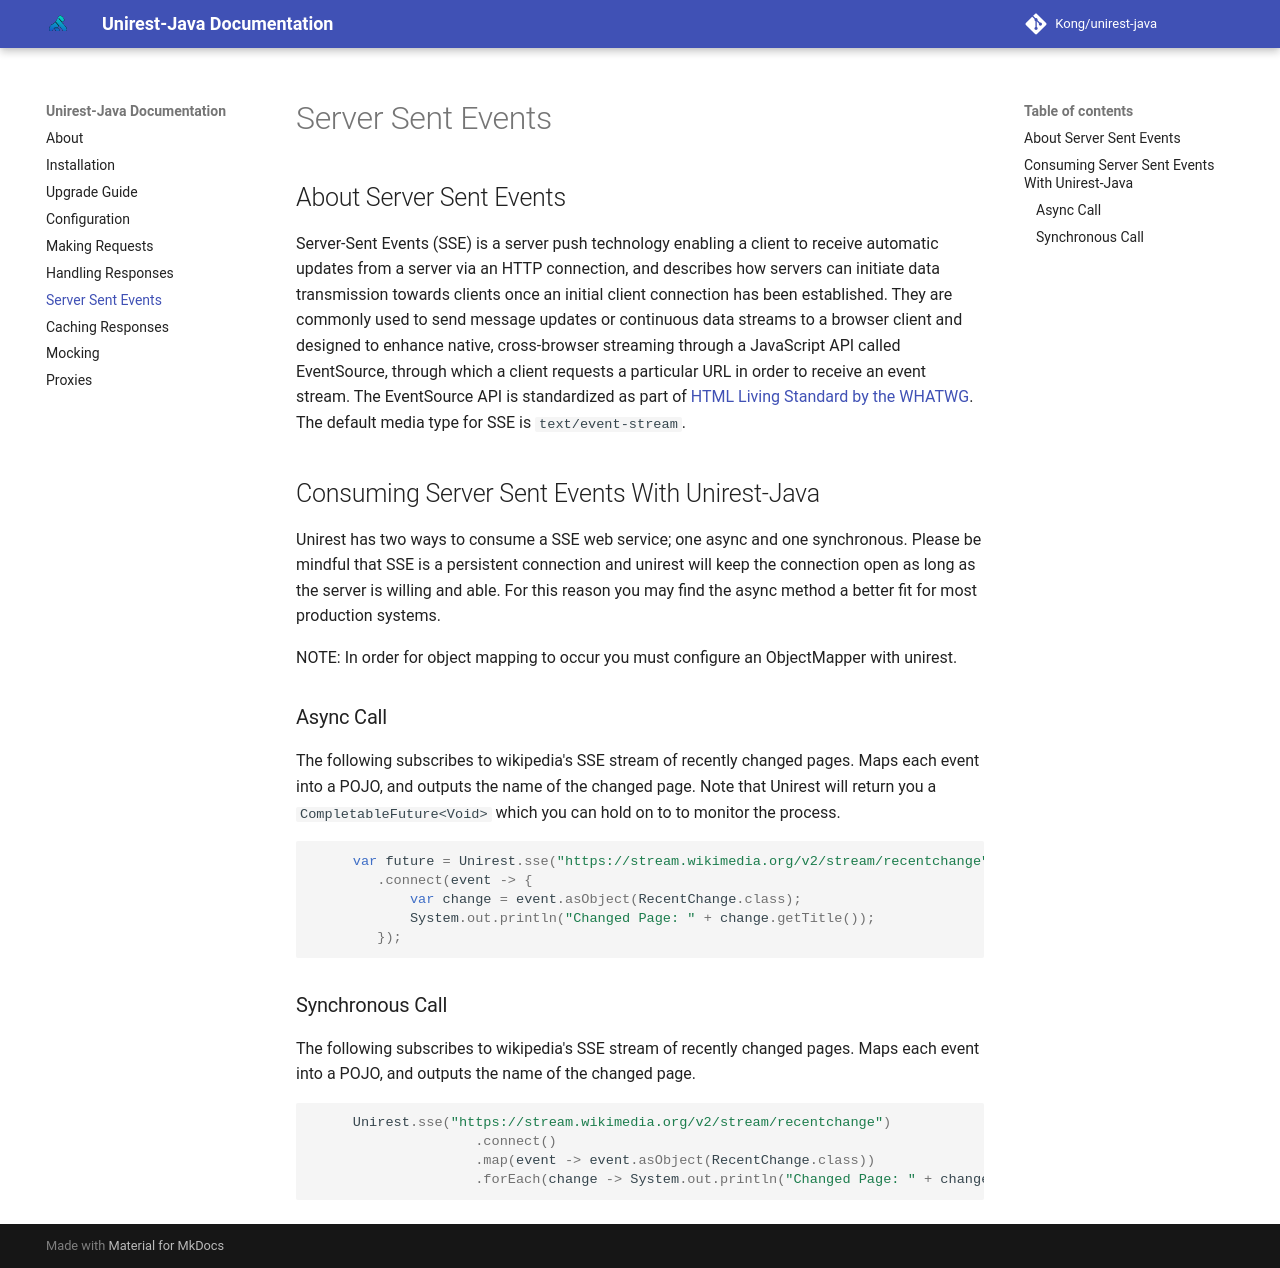

repository: dovel-pr17-validation/pr17r33-maven-unirest-java · page: server-sent-events/index.html · generator: mkdocs


## About Server Sent Events
Server-Sent Events (SSE) is a server push technology enabling a client to receive automatic updates from a server via an HTTP connection, and describes how servers can initiate data transmission towards clients once an initial client connection has been established. They are commonly used to send message updates or continuous data streams to a browser client and designed to enhance native, cross-browser streaming through a JavaScript API called EventSource, through which a client requests a particular URL in order to receive an event stream. The EventSource API is standardized as part of [HTML Living Standard by the WHATWG](https://html.spec.whatwg.org/multipage/server-sent-events.html). 
The default media type for SSE is ```text/event-stream```.

## Consuming Server Sent Events With Unirest-Java
Unirest has two ways to consume a SSE web service; one async and one synchronous. Please be mindful that SSE is a persistent connection and unirest will keep the connection open as long as the server is willing and able. For this reason you may find the async method a better fit for most production systems. 

NOTE: In order for object mapping to occur you must configure an ObjectMapper with unirest.

### Async Call
The following subscribes to wikipedia's SSE stream of recently changed pages. Maps each event into a POJO, and outputs the name of the changed page.
Note that Unirest will return you a ```CompletableFuture<Void>``` which you can hold on to to monitor the process.
```java
     var future = Unirest.sse("https://stream.wikimedia.org/v2/stream/recentchange")
        .connect(event -> {
            var change = event.asObject(RecentChange.class);
            System.out.println("Changed Page: " + change.getTitle());
        });

```


### Synchronous Call
The following subscribes to wikipedia's SSE stream of recently changed pages. Maps each event into a POJO, and outputs the name of the changed page.
```java
     Unirest.sse("https://stream.wikimedia.org/v2/stream/recentchange")
                    .connect()
                    .map(event -> event.asObject(RecentChange.class))
                    .forEach(change -> System.out.println("Changed Page: " + change.getTitle()));

```
